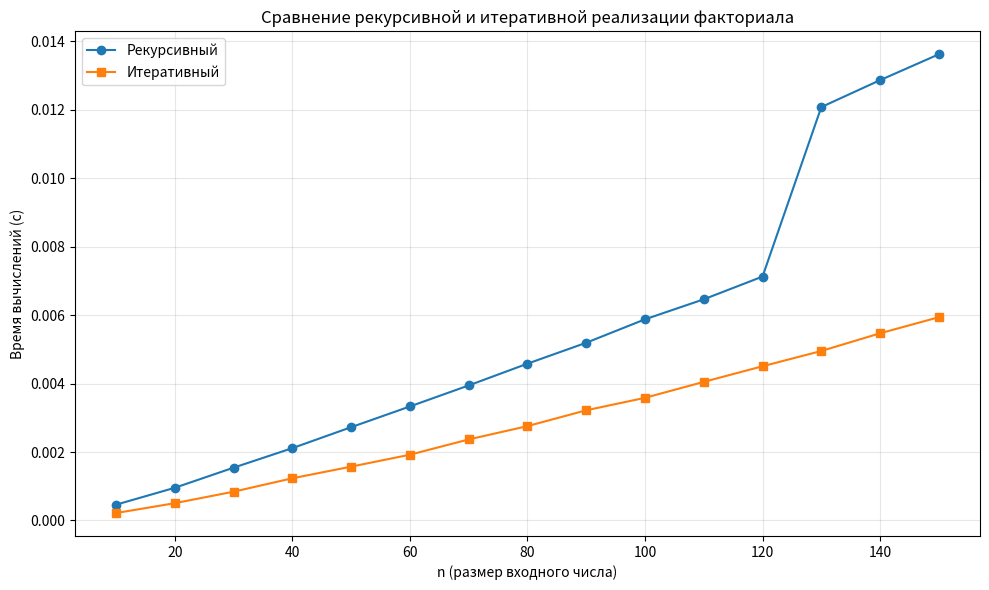

Recreate this plot in Python. (Note: this script raises an exception after producing the figure.)
"""Лабораторная работа 4: сравнение рекурсивной и итеративной реализации факториала.
"""

import timeit
from pathlib import Path
from typing import Callable

import matplotlib.pyplot as plt


def fact_recursive(n: int) -> int:
    """Вычисляет факториал рекурсивным способом.

    Args:
        n: Неотрицательное целое число.

    Returns:
        Значение n! (n факториал).

    Raises:
        ValueError: Если n < 0.
    """
    if n < 0:
        raise ValueError("Факториал определён только для n >= 0")
    if n == 0:
        return 1
    return n * fact_recursive(n - 1)


def fact_iterative(n: int) -> int:
    """Вычисляет факториал итеративным способом (через цикл).

    Args:
        n: Неотрицательное целое число.

    Returns:
        Значение n! (n факториал).

    Raises:
        ValueError: Если n < 0.
    """
    if n < 0:
        raise ValueError("Факториал определён только для n >= 0")
    result: int = 1
    for i in range(1, n + 1):
        result *= i
    return result


def run_benchmark(
    func: Callable[[int], int],
    n: int,
    repeat: int = 5,
    number: int = 1000,
) -> float:
    """Замеряет среднее время выполнения функции для заданного n.

    Args:
        func: Функция факториала (fact_recursive или fact_iterative).
        n: Аргумент для функции.
        repeat: Количество серий прогонов.
        number: Количество вызовов в одной серии.

    Returns:
        Минимальное время из серии (в секундах).
    """
    times = timeit.repeat(lambda: func(n), repeat=repeat, number=number)
    return min(times)


def run_clean_benchmark(n: int = 50) -> None:
    """Проводит чистый бенчмарк одного вызова для заданного числа.

    Args:
        n: Число для тестирования (по умолчанию 50).
    """
    t_rec = timeit.timeit(lambda: fact_recursive(n), number=1)
    t_iter = timeit.timeit(lambda: fact_iterative(n), number=1)
    print(f"Чистый бенчмарк (один вызов для n={n}):")
    print(f"  Рекурсивный:  {t_rec:.2e} с")
    print(f"  Итеративный: {t_iter:.2e} с")


def main() -> None:
    """Основная функция: бенчмарк и визуализация."""
    # Один фиксированный список чисел для всех прогонов
    test_data: list[int] = list(range(10, 151, 10))

    times_recursive: list[float] = []
    times_iterative: list[float] = []

    for n in test_data:
        times_recursive.append(
            run_benchmark(fact_recursive, n, repeat=5, number=1000)
        )
        times_iterative.append(
            run_benchmark(fact_iterative, n, repeat=5, number=1000)
        )

    # Визуализация
    plt.figure(figsize=(10, 6))
    plt.plot(test_data, times_recursive, "o-", label="Рекурсивный")
    plt.plot(test_data, times_iterative, "s-", label="Итеративный")
    plt.xlabel("n (размер входного числа)")
    plt.ylabel("Время вычислений (с)")
    plt.title("Сравнение рекурсивной и итеративной реализации факториала")
    plt.legend()
    plt.grid(True, alpha=0.3)
    plt.tight_layout()
    save_path = Path(__file__).parent / "benchmark_factorial.png"
    plt.savefig(save_path, dpi=150)
    plt.show()

    # Чистый бенчмарк одного вызова
    run_clean_benchmark(n=50)


if __name__ == "__main__":
    main()
